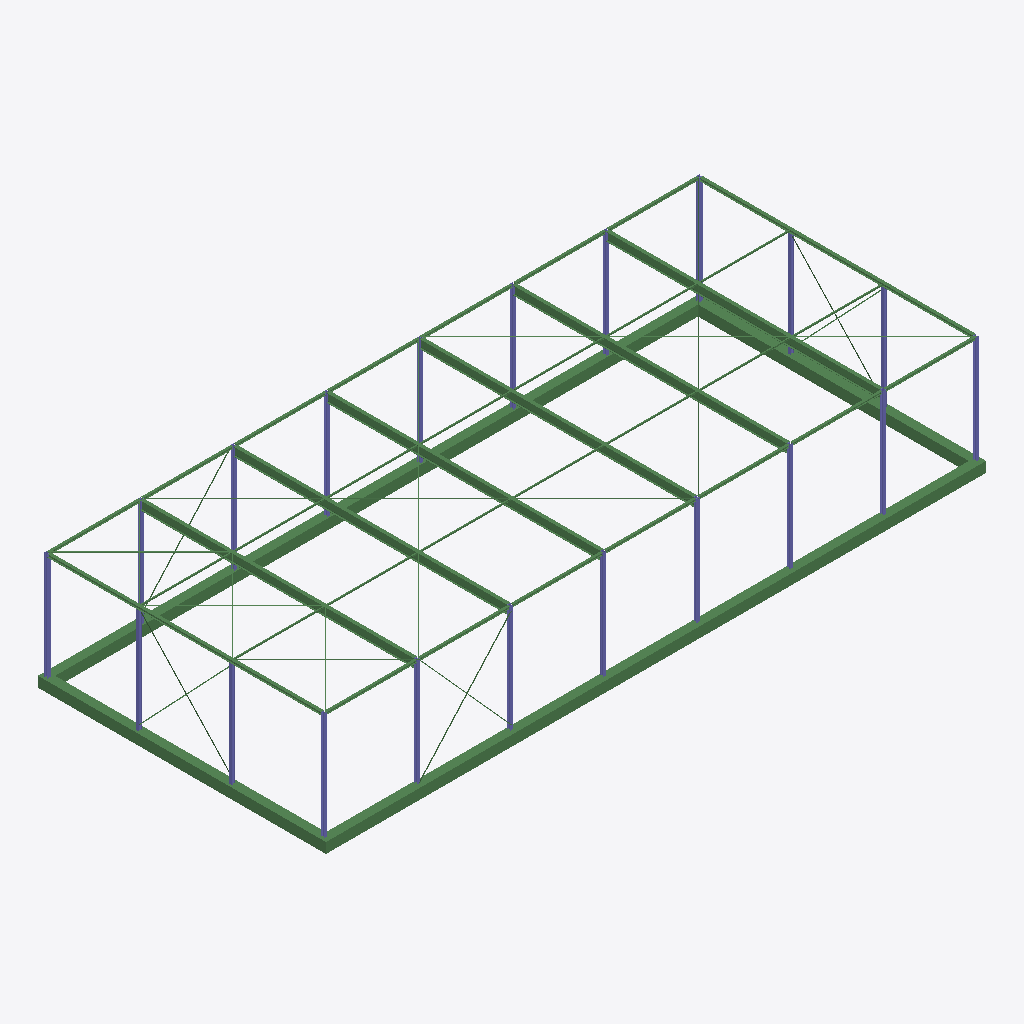
Isometric view of an IFC building model (IFC-SPF (STEP), schema IFC4X3, length unit millimetre), seen from the south-west, elements coloured by IFC class: 65 beams (green), 20 columns (violet).
Extent 38.3 m × 16.7 m × 6.9 m (x, y, z). Storeys (3): Foundation at -0.25 m; 0 at 0.00 m; Roof at 6.00 m. Elements (179): 159 IfcBeam, 20 IfcColumn.

HEADER;
FILE_DESCRIPTION(('ViewDefinition [CoordinationView]'),'2;1');
FILE_NAME('','2024-04-01T14:12:03',(''),(''),'IfcOpenShell v0.7.0-6c9e130ca','IfcOpenShell v0.7.0-6c9e130ca','');
FILE_SCHEMA(('IFC4X3'));
ENDSEC;
DATA;
#2638=IFCPROJECT('216dxSiUzEMeSwS8o1BgH0',$,'My Project',$,$,$,$,(#143,#758),#2639);
#11372=IFCSITE('24LHQbMHLEav2ZA3zJFbfn',$,'My Site',$,$,#4703,$,$,$,$,$,$,$,$);
#13539=IFCBUILDING('3BJpksHYD479kseIKP07Bl',$,'My Building',$,$,#4702,$,$,$,$,$,$);
#11100=IFCBUILDINGSTOREY('1Nqy0549T74Pk_pdqNndG1',$,'Roof',$,$,#4701,$,$,$,$);
#12386=IFCBUILDINGSTOREY('0yeEYJiCnBewKpgZSwnxRX',$,'Foundation',$,$,#5761,$,$,$,$);
#12417=IFCBUILDINGSTOREY('3xd7JJO5v0XxT4LIMJBCGP',$,'0',$,$,#5646,$,$,$,$);
#12156=IFCBEAM('02SVOT7811zfZ3AGtMuoSN',$,'Beam',$,$,#11010,#12157,$,$);
#5829=IFCBEAM('00fdXfaLD9APwWyJZB9$lO',$,'Beam',$,$,#5760,#5830,$,$);
#5814=IFCBEAM('03Bnx_zHzEkxjEVc6nIZ$X',$,'Beam',$,$,#5815,#5820,$,$);
#5846=IFCBEAM('1znmFGR9v4KBWDAKltNWxS',$,'Beam',$,$,#5847,#5852,$,$);
#5094=IFCBEAM('384F8nC498yRhv$0y9fG4k',$,'Beam',$,$,#5095,#5100,$,$);
#11041=IFCBEAM('2y7MUeu$TB6RQTF_KmIlQB',$,'Beam',$,$,#6530,#11042,$,$);
#13434=IFCBEAM('1FtHtzeIPAoP5V78FNIw7L',$,'Beam',$,$,#6525,#13435,$,$);
#13412=IFCBEAM('0gqGMU$Ar3g8MgLk5CCB6S',$,'Beam',$,$,#6520,#13409,$,$);
#7696=IFCBEAM('0FhWFB7$j4TBop56UH3j37',$,'Beam',$,$,#7697,#7678,$,$);
#4699=IFCBEAM('069sWtVzL5xQihCJjIn95F',$,'Beam',$,$,#4700,#4687,$,$);
#6238=IFCBEAM('10YFVQq799Gho27EpDiIFc',$,'Beam',$,$,#6239,#6236,$,$);
#6213=IFCBEAM('144ft$MsX0JeP56TI8MOiO',$,'Beam',$,$,#6214,#6211,$,$);
#12343=IFCCOLUMN('18ispbVET5lPya7_WGoNNF',$,'Column',$,$,#10801,#12333,$,$);
#12382=IFCCOLUMN('3QqwX9Ne98Jw8Hd$s0M6bM',$,'Column',$,$,#10892,#12383,$,$);
#11160=IFCCOLUMN('1nJPfOf$j3Ux1wE7t8fFz3',$,'Column',$,$,#5690,#11156,$,$);
#11124=IFCCOLUMN('3d9ZWCHlb7TwheQLRj0toO',$,'Column',$,$,#5674,#11115,$,$);
#11130=IFCCOLUMN('3juRHGi8z5wPKbWqCjk_bL',$,'Column',$,$,#11131,#11127,$,$);
#11172=IFCCOLUMN('1R8jEAPs92jeZew2HAr6z6',$,'Column',$,$,#11173,#11169,$,$);
#11364=IFCCOLUMN('0u1TGd3YLBXhMz7fYp8LYs',$,'Column',$,$,#10771,#11358,$,$);
#11316=IFCCOLUMN('0GzZQPshfDmfF0UcNpLNc_',$,'Column',$,$,#5754,#11217,$,$);
#11214=IFCCOLUMN('1nKNq$I6j3zOVwhWhu8eFw',$,'Column',$,$,#10932,#11207,$,$);
#12220=IFCCOLUMN('0F$9HZavX3DRBo1dcAbRBZ',$,'Column',$,$,#10785,#12216,$,$);
#12281=IFCCOLUMN('2rRHVSddP4fOaliV2r_SkM',$,'Column',$,$,#10876,#12276,$,$);
#11376=IFCCOLUMN('3xlSBJvDH3$OmxkzbD3WkU',$,'Column',$,$,#10830,#11223,$,$);
#11110=IFCCOLUMN('291PcUy9DFD9iADCRzbEyW',$,'Column',$,$,#10535,#11106,$,$);
#12151=IFCCOLUMN('12fYUozwz0iBnTIgZheMX0',$,'Column',$,$,#10847,#12147,$,$);
#11141=IFCCOLUMN('2Ro6iMr61D29LbBGx72UYG',$,'Column',$,$,#10582,#11138,$,$);
#11192=IFCCOLUMN('3I2TbIuz952BmDWrXBxfXR',$,'Column',$,$,#5713,#11180,$,$);
#11204=IFCCOLUMN('1SVaR3Gmj5kxOSIIs9aGyP',$,'Column',$,$,#10730,#11196,$,$);
#12167=IFCCOLUMN('2RqhS04q1AfgmupxM3evc5',$,'Column',$,$,#5745,#12163,$,$);
#11149=IFCCOLUMN('12pRascIn0wxgDUFWLLYoh',$,'Column',$,$,#11150,#11145,$,$);
#11338=IFCCOLUMN('3$ihKvMZf7YAwSRNZRSQPH',$,'Column',$,$,#5704,#11331,$,$);
#8066=IFCBEAM('35CN0hycr6TBhKJRtpicE1',$,'Beam',$,$,#6803,#8059,$,$);
#8264=IFCBEAM('1HJCKY8BnEyuVsiNzQdwFS',$,'Beam',$,$,#8265,#8260,$,$);
#7840=IFCBEAM('0gqzb9X8bD0uyEHBZon98Q',$,'Beam',$,$,#6749,#7837,$,$);
#8480=IFCBEAM('1OSOARP2D7A8jmaXw_He3j',$,'Beam',$,$,#7668,#8477,$,$);
#7701=IFCBEAM('10q8HLG9f11vhEzirzh8qO',$,'Beam',$,$,#6710,#7702,$,$);
#7808=IFCBEAM('27Ye7zpHD5k9eGKStW750X',$,'Beam',$,$,#6739,#7800,$,$);
#8039=IFCBEAM('2ZUIu_nr12keeGlBVLjWIS',$,'Beam',$,$,#6793,#8031,$,$);
#8094=IFCBEAM('1WAoFIN1P049kzUnB0GAuN',$,'Beam',$,$,#8095,#8090,$,$);
#8289=IFCBEAM('3h4bz6Jk95nAi4fsIu3VHC',$,'Beam',$,$,#6863,#8286,$,$);
#7745=IFCBEAM('2rUAxMpIH3owcAavDX4KNB',$,'Beam',$,$,#6720,#7734,$,$);
#8241=IFCBEAM('2gDSSH1WjBvRNOMZbJ3_Mm',$,'Beam',$,$,#6852,#8238,$,$);
#7999=IFCBEAM('35ZNaZ2Nj0FQiYMERUWE3k',$,'Beam',$,$,#8000,#7996,$,$);
#8315=IFCBEAM('2eyMYkwd5FFwYTntg9Tkkr',$,'Beam',$,$,#6873,#8311,$,$);
#8447=IFCBEAM('15hZKR0sbBnR96IQm4cd_K',$,'Beam',$,$,#8448,#8442,$,$);
#6482=IFCBEAM('0hbkISYoP1JxrBdyeZihi5',$,'Beam',$,$,#6322,#6472,$,$);
#8369=IFCBEAM('0GQkJpQV98Ru2y0PbnHMUk',$,'Beam',$,$,#6883,#8366,$,$);
#7934=IFCBEAM('0PgfRVvqz28xCBgracDU1s',$,'Beam',$,$,#6771,#7931,$,$);
#8126=IFCBEAM('3YoPDw_RH72ATRNPuUBKMe',$,'Beam',$,$,#6817,#8123,$,$);
#8153=IFCBEAM('1SBki4evH2Guqqntqwmtfo',$,'Beam',$,$,#6827,#8148,$,$);
#8215=IFCBEAM('03hk16omHCgviFGHa64Jyf',$,'Beam',$,$,#6840,#8212,$,$);
#7898=IFCBEAM('2ZuUIfMk17_RzwboB8cNzz',$,'Beam',$,$,#7899,#7895,$,$);
#7966=IFCBEAM('0cPblyptT1TAMLgHUsxbai',$,'Beam',$,$,#6783,#7959,$,$);
#8181=IFCBEAM('2u1UIhDXTDgQfVJYsI46iF',$,'Beam',$,$,#8182,#8178,$,$);
#8395=IFCBEAM('0VEojrv0v03BhD09P6VrmU',$,'Beam',$,$,#6898,#8391,$,$);
#12283=IFCBEAM('0zwl7aLITDC94$fRjjFy3O',$,'Beam',$,$,#12284,#12275,$,$);
#8420=IFCBEAM('116vn1v8v0UfBuhzaJgLdi',$,'Beam',$,$,#7663,#8416,$,$);
#7775=IFCBEAM('0ulLNfCbf2G9hN3Q_3LFBH',$,'Beam',$,$,#6734,#7770,$,$);
#7875=IFCBEAM('21IsOTMTL1Jukv9_qPsHC3',$,'Beam',$,$,#6759,#7867,$,$);
#8339=IFCBEAM('0h96efX4f2lQbc__lwgSoc',$,'Beam',$,$,#8340,#8336,$,$);
#6002=IFCBEAM('1sMSCxH2TBMR_UEj8zJydH',$,'Beam',$,$,#6003,#6008,$,$);
#5931=IFCBEAM('24z5JkoVb2gPg9DudvR_ea',$,'Beam',$,$,#5932,#5937,$,$);
#5950=IFCBEAM('1L8bl7wLTDTw5MgxsVIi45',$,'Beam',$,$,#5951,#5956,$,$);
#6459=IFCBEAM('3JGPNoHO50LAv2T3PgyFan',$,'Beam',$,$,#6316,#6456,$,$);
#6442=IFCBEAM('1aMTO5oob4SucstmN9RsA3',$,'Beam',$,$,#6443,#6437,$,$);
#6676=IFCBEAM('2RwMoCXsr3fPDGOAxhzren',$,'Beam',$,$,#6677,#6681,$,$);
#6391=IFCBEAM('2EvYKWFxvB9QzMYc_SWAb2',$,'Beam',$,$,#6297,#6387,$,$);
#6500=IFCBEAM('1zWJm09ATBZgBQqWuS2b0w',$,'Beam',$,$,#6327,#6496,$,$);
#6510=IFCBEAM('0sebpFPiL3Z8rDM7izUlfJ',$,'Beam',$,$,#6332,#6511,$,$);
#5888=IFCBEAM('3VVLsYOBbA7f4TG6peR3MY',$,'Beam',$,$,#5889,#5894,$,$);
#6406=IFCBEAM('10h5FqkiTEgAG0$JbgzYtV',$,'Beam',$,$,#6302,#6407,$,$);
#6426=IFCBEAM('0RuaJcfX5DduF666HXPogR',$,'Beam',$,$,#6307,#6420,$,$);
#5921=IFCBEAM('2zzNUKW_n2zvxn1jBW$EyJ',$,'Beam',$,$,#5773,#5922,$,$);
#5906=IFCBEAM('0UaJ__I15CIRMfsU$ZKcnb',$,'Beam',$,$,#5907,#5909,$,$);
#5989=IFCBEAM('0C8TDEtAL7rePFuV8ynlTr',$,'Beam',$,$,#5778,#5990,$,$);
#6666=IFCBEAM('3hPFXyG1T7pg2XSx2tVNXU',$,'Beam',$,$,#6372,#6667,$,$);
#6672=IFCBEAM('3vobRJrYT3D8vbB6Zm4OZ2',$,'Beam',$,$,#6347,#6673,$,$);
#6632=IFCBEAM('0ZbvztmFf4i9H3_4S$9GI7',$,'Beam',$,$,#6362,#6629,$,$);
#6650=IFCBEAM('2TEAC8XjvAOeMmm1uyS7hc',$,'Beam',$,$,#6367,#6647,$,$);
#6686=IFCBEAM('0Uwf8L$1zCMemOqJxQTjaY',$,'Beam',$,$,#6687,#6692,$,$);
#6575=IFCBEAM('3mrWSLEOH25wYRb3phs7jU',$,'Beam',$,$,#6342,#6571,$,$);
#6587=IFCBEAM('2B$dgGeajF3gf7sVmfCSAY',$,'Beam',$,$,#6352,#6588,$,$);
#6614=IFCBEAM('0fzzueS3L54Ass7tB7OUe2',$,'Beam',$,$,#6357,#6611,$,$);
#6557=IFCBEAM('1K0ospYeX1mRlYuKcl7L52',$,'Beam',$,$,#6337,#6553,$,$);
ENDSEC;